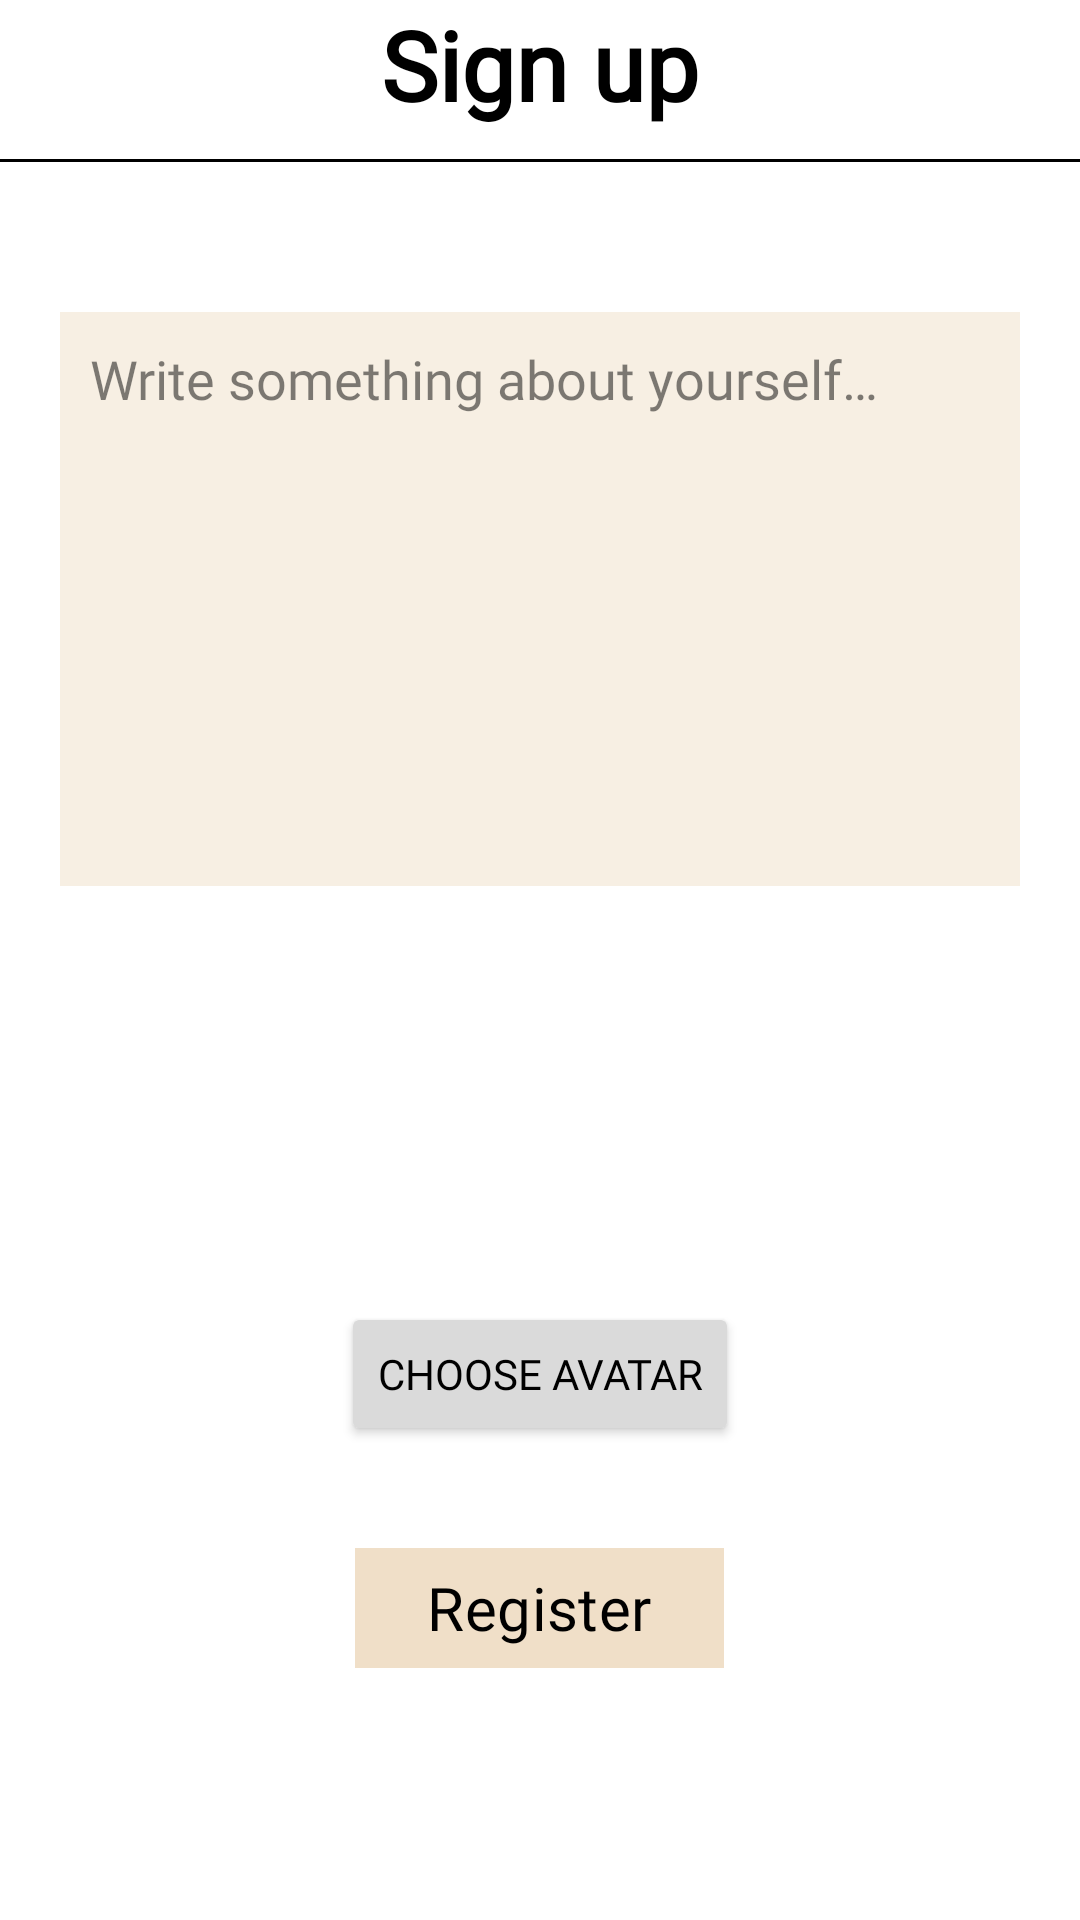

Reconstruct the res/layout file that produces this screen, plus the resources it refers to.
<!-- AndroidManifest.xml: application theme Theme.Konnect_v2 -->
<!-- res/layout/activity_profile_customization.xml -->
<?xml version="1.0" encoding="utf-8"?>
<RelativeLayout xmlns:android="http://schemas.android.com/apk/res/android"
    xmlns:app="http://schemas.android.com/apk/res-auto"
    xmlns:tools="http://schemas.android.com/tools"
    android:layout_width="match_parent"
    android:layout_height="match_parent"
    android:background="@color/white"
    tools:context=".ProfileCustomizationActivity">

    <TextView
        android:id="@+id/sign_up_title"
        android:layout_width="match_parent"
        android:layout_height="wrap_content"
        android:fontFamily="@font/acme"
        android:gravity="center"
        android:text="@string/sign_up"
        android:textColor="@color/black"
        android:textSize="32sp"
        android:textStyle="bold" />

    <View
        android:id="@+id/sign_up_bar"
        android:layout_width="match_parent"
        android:layout_height="1dp"
        android:layout_marginTop="10dp"
        android:layout_marginBottom="20dp"
        android:layout_below="@id/sign_up_title"
        android:background="@color/black" />

    <EditText
        android:id="@+id/user_bio"
        android:layout_width="match_parent"
        android:layout_height="wrap_content"
        android:fontFamily="@font/acme"
        android:layout_below="@+id/sign_up_bar"
        android:layout_marginLeft="20dp"
        android:layout_marginTop="30dp"
        android:layout_marginRight="20dp"
        android:background="@color/primary_mid"
        android:ems="10"
        android:gravity="start|top"
        android:hint="@string/write_something"
        android:inputType="textMultiLine"
        android:lines="8"
        android:padding="10dp"
        android:textColor="@color/black"
        android:textColorHint="@color/transparent_black"
        android:textSize="18sp" />

    <ImageView
        android:id="@+id/avatar_image"
        android:layout_width="150dp"
        android:layout_height="150dp"
        android:layout_marginBottom="5dp"
        android:layout_centerHorizontal="true"
        android:layout_above="@id/choose_avatar_button"
        android:src="@color/primary_mid"
        android:visibility="gone" />

    <Button
        android:id="@+id/choose_avatar_button"
        android:layout_width="wrap_content"
        android:layout_height="wrap_content"
        android:layout_marginBottom="30dp"
        android:fontFamily="@font/acme"
        android:layout_above="@+id/register_button"
        android:layout_centerHorizontal="true"
        android:backgroundTint="@color/card_background"
        android:text="@string/choose_avatar"
        android:textColor="@color/black"
        app:cornerRadius="0dp" />

    <com.google.android.material.button.MaterialButton
        android:id="@+id/register_button"
        android:layout_width="wrap_content"
        android:layout_height="wrap_content"
        android:layout_alignParentBottom="true"
        android:layout_centerHorizontal="true"
        android:layout_marginBottom="80dp"
        android:backgroundTint="@color/primary"
        android:fontFamily="@font/acme"
        android:text="@string/register"
        android:textColor="@color/black"
        android:textSize="20sp"
        app:cornerRadius="0dp" />
</RelativeLayout>
<!-- resources referenced by this layout -->
<resources>
  <color name="black">#FF000000</color>
  <color name="card_background">#DADADA</color>
  <color name="primary">#f0dfc8</color>
  <color name="primary_mid">#80F0DFC8</color>
  <color name="transparent_black">#80000000</color>
  <color name="white">#FFFFFFFF</color>
  <string name="choose_avatar">Choose Avatar</string>
  <string name="register">Register</string>
  <string name="sign_up">Sign up</string>
  <string name="write_something">Write something about yourself…</string>
  <style name="Theme.Konnect_v2" parent="Base.Theme.Konnect_v2" />
  <style name="Base.Theme.Konnect_v2" parent="Theme.Material3.DayNight.NoActionBar">
          
          
      </style>
</resources>
